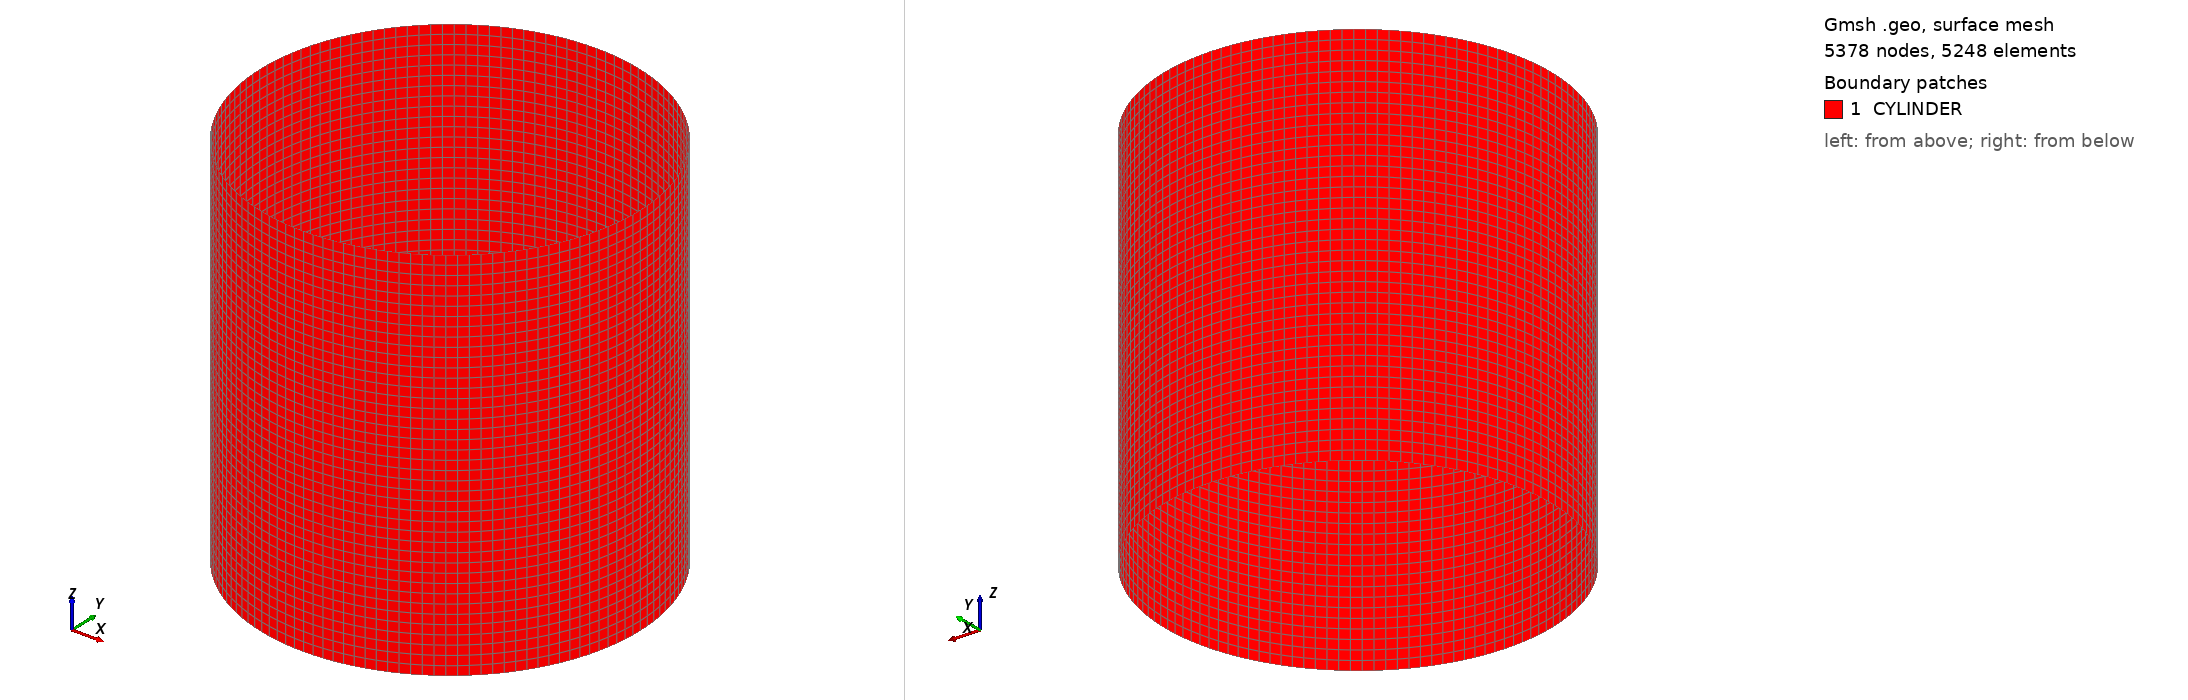

Gmsh geometry script, surface-meshed: 5378 nodes, 5248 surface elements. Boundary patches (legend numbers): 1 CYLINDER. Left view from above one corner, right view from below the opposite corner. Legend entries are the model's physical surfaces. The drawing asked Gmsh for element sizes between 1% and 20% of the model's largest extent; the script's own settings can give other sizes.

=== thin_cylindrical_shell.geo (drawn) ===
R=101.6;
L=203.2;
Point(1)={0.0,0.0,0.0};
Point(2)={R,0.0,0.0};
Point(3)={0.0,R,0.0};
Point(4)={-R,0.0,0.0};
Point(5)={0.0,-R,0.0};
//+
Circle(1) = {2, 1, 3};
//+
Circle(2) = {3, 1, 4};
//+
Circle(3) = {4, 1, 5};
//+
Circle(4) = {5, 1, 2};
//+
Transfinite Curve {3, 2, 1, 4} = 33 Using Progression 1;
//+
Extrude {0, 0, L} {
  Curve{2}; Curve{3}; Curve{1}; Curve{4}; Layers {41}; Recombine;
}
//+
Physical Surface("CYLINDER", 21) = {16, 20, 8, 12};
